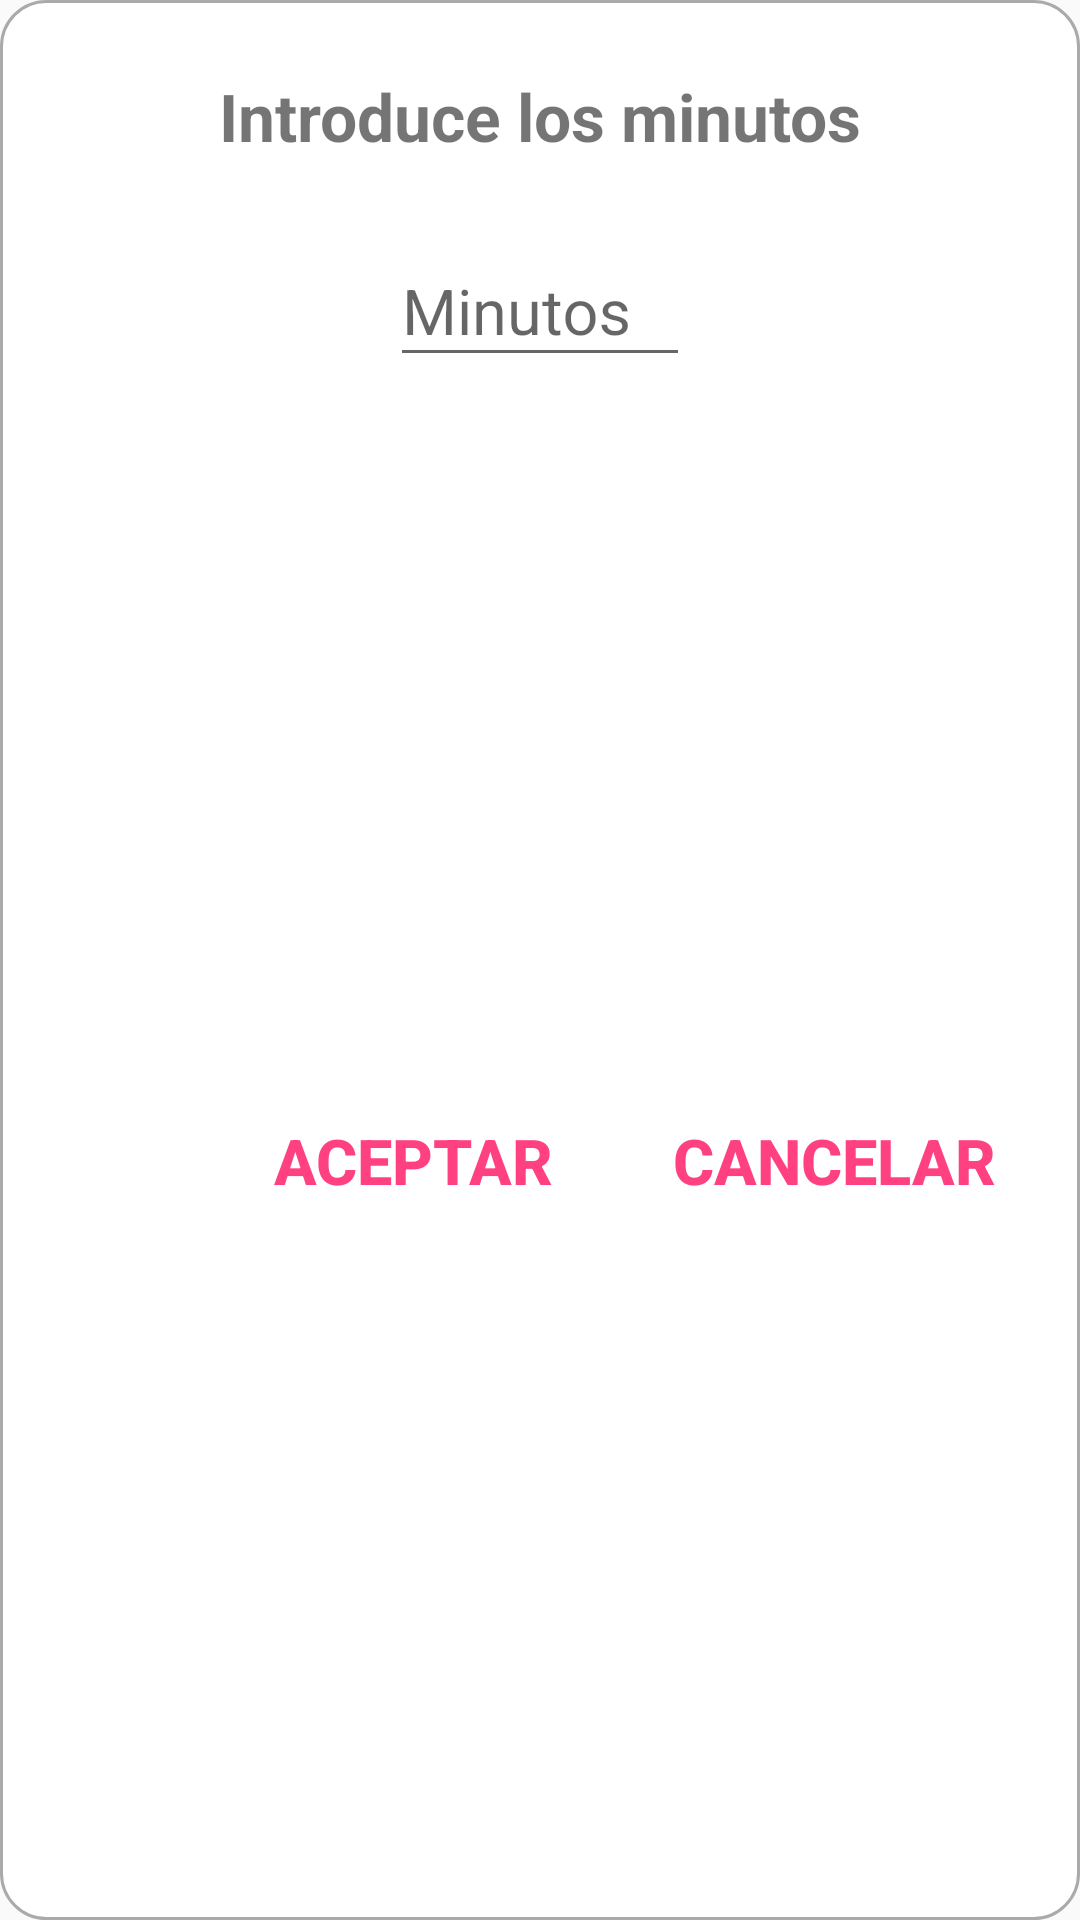

Android layout source for this screen:
<!-- AndroidManifest.xml: application theme AppTheme -->
<!-- res/layout/dialog_insert_minutos.xml -->
<?xml version="1.0" encoding="utf-8"?>
<androidx.constraintlayout.widget.ConstraintLayout
    xmlns:android="http://schemas.android.com/apk/res/android"
    xmlns:app="http://schemas.android.com/apk/res-auto"
    android:background="@drawable/custom_dialog"
    android:layout_width="match_parent"
    android:layout_height="wrap_content">

    <TextView
        android:id="@+id/dialogAlarmTitle"
        android:layout_width="wrap_content"
        android:layout_height="wrap_content"
        android:layout_marginEnd="16dp"
        android:layout_marginStart="16dp"
        android:layout_marginTop="24dp"
        android:text="@string/dialog_title_minutos"
        android:textSize="@dimen/size_title_dialog_alarm"
        android:textStyle="bold"
        app:layout_constraintEnd_toEndOf="parent"
        app:layout_constraintStart_toStartOf="parent"
        app:layout_constraintTop_toTopOf="parent" />


    <com.google.android.material.textfield.TextInputLayout
        android:id="@+id/textInputLayoutHoraVenceType2"
        android:layout_width="100dp"
        android:layout_height="wrap_content"
        android:layout_marginEnd="16dp"
        android:layout_marginStart="16dp"
        android:layout_marginTop="16dp"
        android:hint="@string/minutes"
        android:textAlignment="center"
        app:layout_constraintEnd_toEndOf="parent"
        app:layout_constraintStart_toStartOf="parent"
        app:layout_constraintTop_toBottomOf="@+id/dialogAlarmTitle">

        <com.google.android.material.textfield.TextInputEditText
            android:id="@+id/textInputEditTextMinutos"
            android:layout_width="match_parent"
            android:layout_height="wrap_content"
            android:inputType="number"
            android:textAlignment="center"
            android:textSize="@dimen/sizeTextSwitch" />

    </com.google.android.material.textfield.TextInputLayout>

    <Button
        android:id="@+id/btnCancelar"
        style="@style/Base.Widget.AppCompat.Button.Borderless.Colored"
        android:layout_width="wrap_content"
        android:layout_height="wrap_content"
        android:layout_alignParentEnd="true"
        android:layout_marginBottom="16dp"
        android:layout_marginEnd="16dp"
        android:layout_marginTop="24dp"
        android:text="@string/cancelar"
        android:textSize="@dimen/subtitle"
        android:textStyle="bold"
        app:layout_constraintBottom_toBottomOf="parent"
        app:layout_constraintEnd_toEndOf="parent"
        app:layout_constraintTop_toBottomOf="@+id/textInputLayoutHoraVenceType2" />

    <Button
        android:id="@+id/btnAceptar"
        style="@style/Base.Widget.AppCompat.Button.Borderless.Colored"
        android:layout_width="wrap_content"
        android:layout_height="wrap_content"
        android:layout_marginEnd="16dp"
        android:layout_toStartOf="@+id/btnCancelar"
        android:text="@string/btnAceptar"
        android:textSize="@dimen/subtitle"
        android:textStyle="bold"
        app:layout_constraintBaseline_toBaselineOf="@+id/btnCancelar"
        app:layout_constraintEnd_toStartOf="@+id/btnCancelar" />
</androidx.constraintlayout.widget.ConstraintLayout>
<!-- resources referenced by this layout -->
<resources>
  <dimen name="sizeTextSwitch">15sp</dimen>
  <dimen name="size_title_dialog_alarm">22sp</dimen>
  <dimen name="subtitle">15sp</dimen>
  <!-- drawable custom_dialog (drawable) -->
  <?xml version="1.0" encoding="utf-8"?>
  
  <shape xmlns:android="http://schemas.android.com/apk/res/android"
      android:shape="rectangle" android:padding="10dp">
      <solid android:color="@android:color/white" />
      <stroke android:width="1dp" android:color="@android:color/darker_gray"/>
  
      <corners
          android:bottomRightRadius="15dp"
          android:bottomLeftRadius="15dp"
          android:topLeftRadius="15dp"
          android:topRightRadius="15dp"/>
  </shape>
  <string name="btnAceptar">Aceptar</string>
  <string name="cancelar">Cancelar</string>
  <string name="dialog_title_minutos">Introduce los minutos</string>
  <string name="minutes">Minutos</string>
  <style name="AppTheme" parent="Theme.AppCompat.Light.NoActionBar">
          
          <item name="colorPrimary">@color/colorPrimary</item>
          <item name="colorPrimaryDark">@color/colorPrimaryDark</item>
          <item name="colorAccent">@color/colorAccent</item>
      </style>
  <color name="colorPrimary">#3F51B5</color>
  <color name="colorPrimaryDark">#303F9F</color>
  <color name="colorAccent">#FF4081</color>
</resources>
